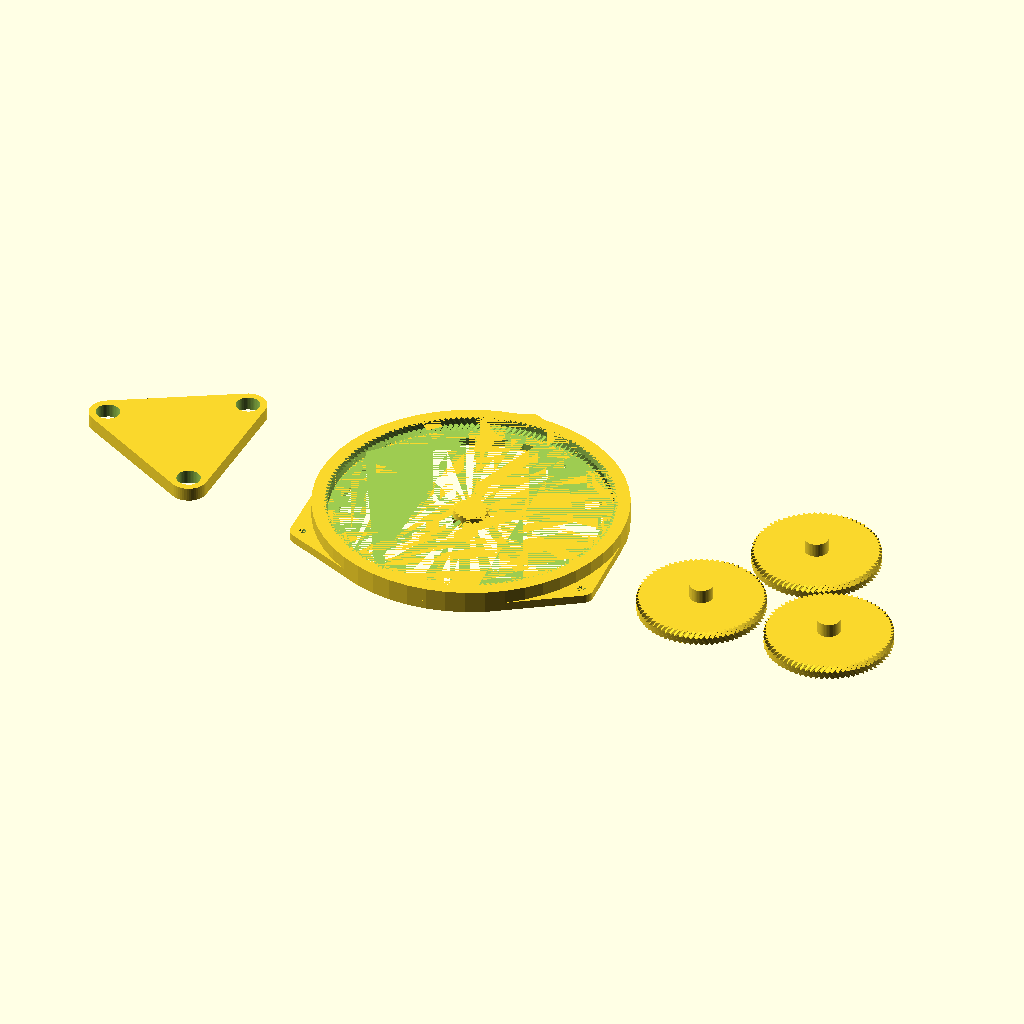
Cell 1: rendered with the file's own defaults.
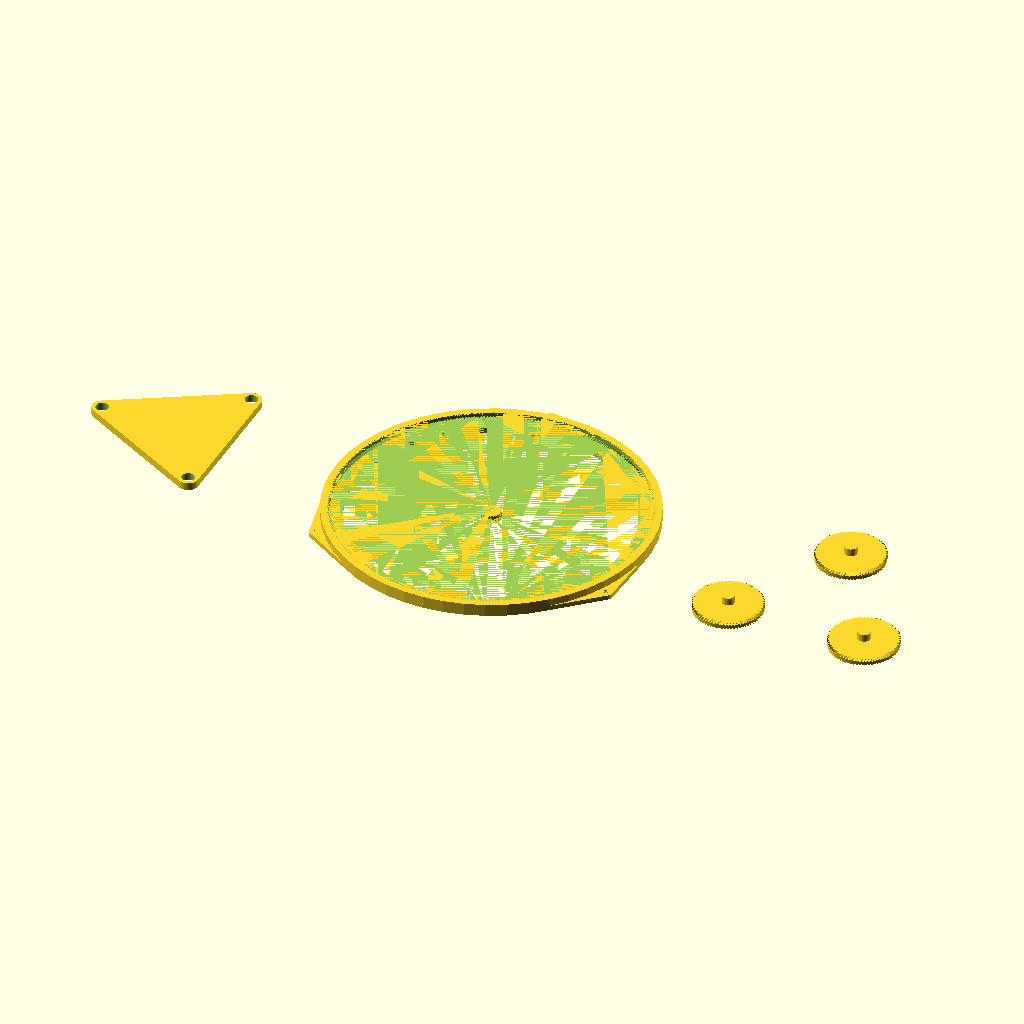
Cell 2: R = 336 (everything else at default).
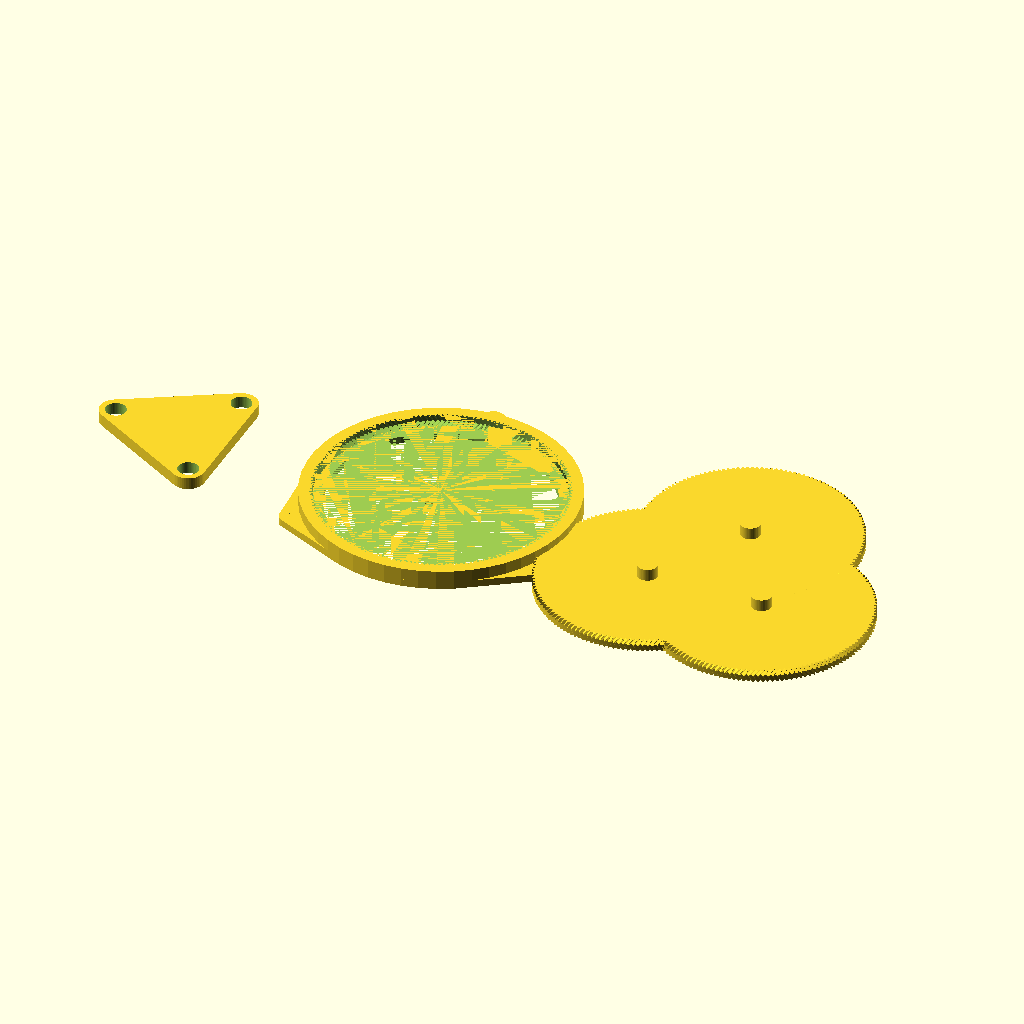
Cell 3: the same model with P = 148.
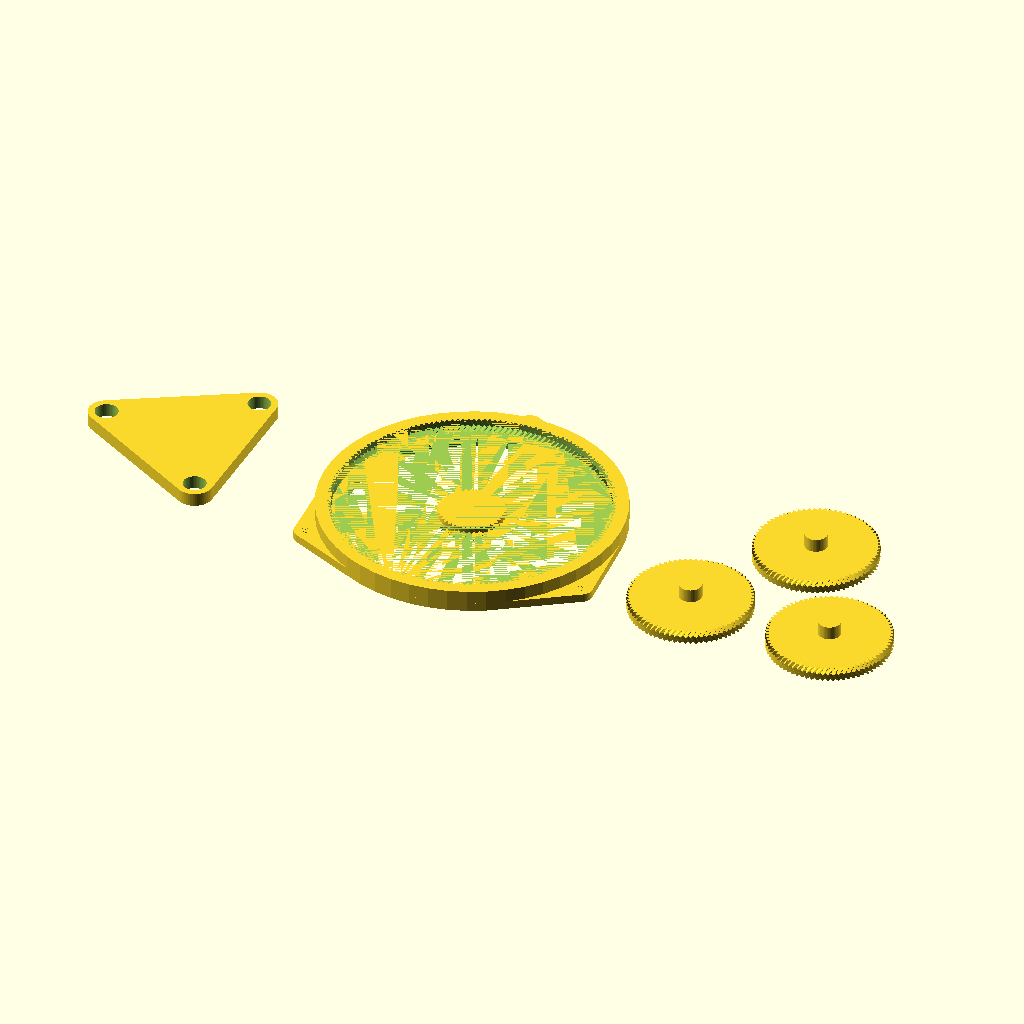
Cell 4: the same model with S = 40.
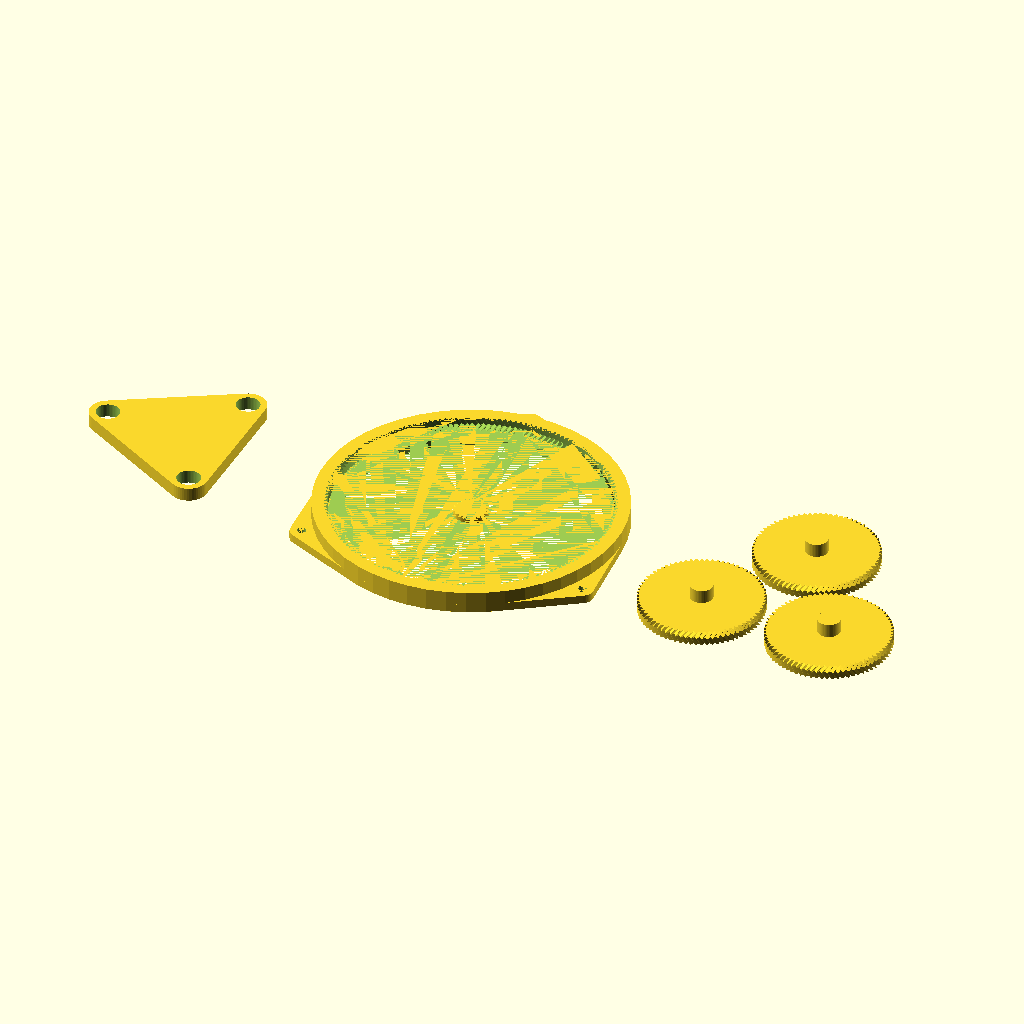
Cell 5: the same model with play = 0.15.
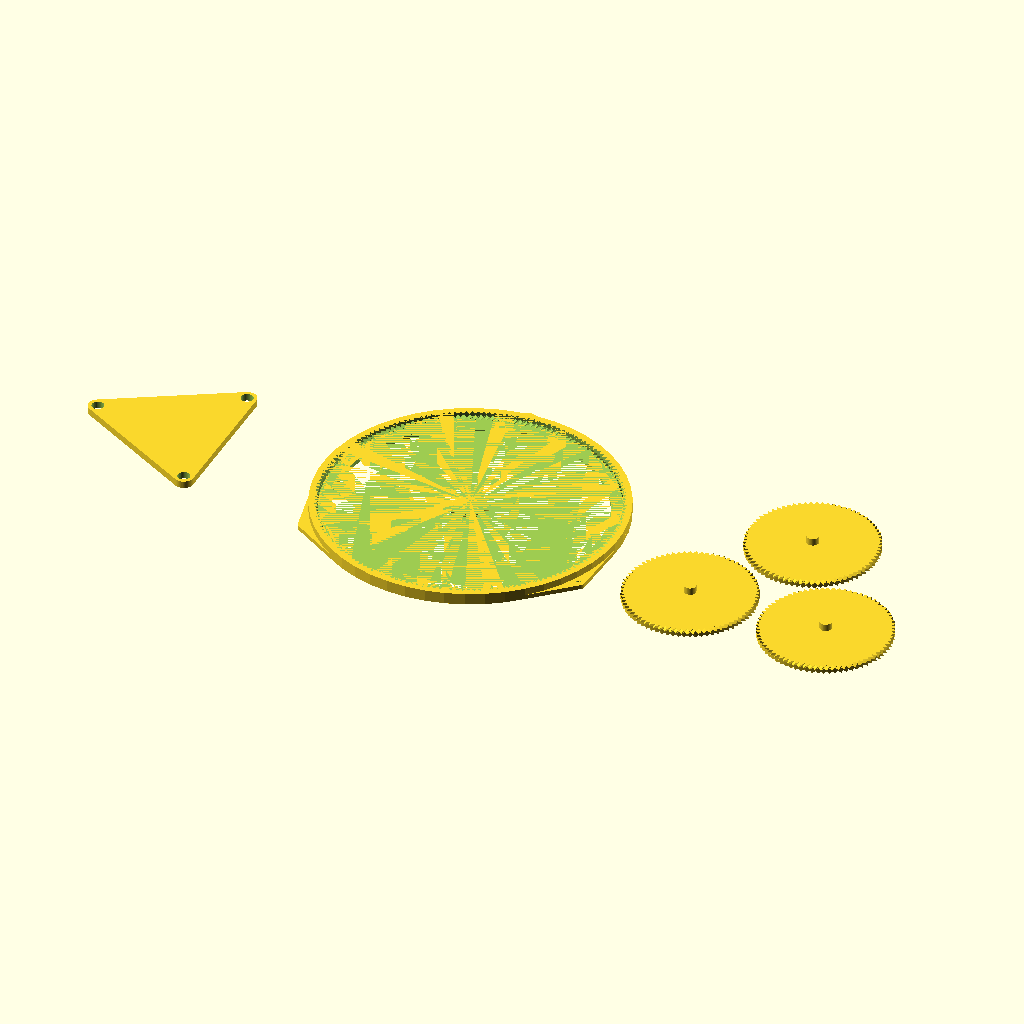
Cell 6 — pitch set to 4.5, the other parameters unchanged.
All cells are drawn from the same view direction (rotation 55°, 0°, 25°, orthographic, colour scheme Cornfield), but the view is re-fitted for each cell, so position and scale can differ between cells as well as the parameter.
OpenSCAD source file inputs/thingiverse/files/thing-1361044/files/planetary-gearbox.scad:
/*  For physics used, refer to https://woodgears.ca/gear/planetary.html */

use <MCAD/involute_gears.scad>

$fn = 50 * 1;
PI = 3.14 * 1;

R = 168;                //  Amount of teeth in the ring
P = 74;                 //  Amount of teeth in the planets
S = 20;                 //  Amount of teeth in the sun

play = 0.075;           //  Play between the parts

pitch = 2.25;           //  The pitch of the gears
pAngle = 35;            //  The pressure angle of the gears
thicknessGear = 6;      //  The thickness of the gears
amountPlanets = 3;      //  The amount of planets in the gear, choose 3 or more
twistFactor = 2;        //  A measure for the angle of the herringbone gears. I believe for a factor of 2, the gear rotates 2 times the pitch over its height

extraRingHeight = 3.7;  //  The extra height of the ring gear for the screwholes
screwThreadRadius = 2;  //  Radius of the screw holes
amountScrews = 3;       //  Amount of screw holes
thickness = 3;      //  Wall thickness of the parts

planetAxRadius = 5;     //  Radius of the ax coming out of the planets
planetAxHeight = 6;     //  Radius of the ax coming out of the planets

SPitchRadius = S * pitch / (2 * PI);
RPitchRadius = R * pitch / (2 * PI);
PPitchRadius = P * pitch / (2 * PI);

module planet(){
    union(){
        createGear(P, PPitchRadius, 1);
        translate([0, 0, thicknessGear]){
            cylinder(r = planetAxRadius, h = planetAxHeight);
        }
    }
}

module sun(){
    difference(){
        createGear(S, SPitchRadius, -1);
        motorMount();
    }
}

module ring(){
    union(){
        difference(){
            hull(){
                cylinder(r = R * pitch / (2 * PI) + thicknessGear, h = extraRingHeight);
                for(i = [1:amountScrews]){
                    rotate([0,0,i * 360 / amountScrews]){
                        translate([0, R * pitch / (2 * PI) + thicknessGear + thickness + screwThreadRadius,0]){
                            cylinder(r = thickness + screwThreadRadius, h = extraRingHeight);
                        }
                    }
                }
            }
            translate([0, 0, -0.1])
            {
                cylinder(r = RPitchRadius / 1.1, h = extraRingHeight + 0.1);
            }
            for(i = [1:amountScrews]){
                rotate([0,0,i * 360 / amountScrews]){
                    translate([0, R * pitch / (2 * PI) + thicknessGear + thickness + screwThreadRadius,0]){
                        cylinder(r = screwThreadRadius, h = extraRingHeight);
                    }
                }
            }
        }
        
        translate([0,0,extraRingHeight]){
            difference(){
                cylinder(r = R * pitch / (2 * PI) + thicknessGear, h = thicknessGear);
                createGear(R, RPitchRadius, 1);
            }
        }
    }
}

module motorMount()
{
    
}

module createGearSub(teeth, pitchRadius, twistDirection){
    gear (
        number_of_teeth = teeth,
        circular_pitch = 180 / PI * pitch,
        diametral_pitch = false,
        pressure_angle = pAngle,
        clearance = play,
        gear_thickness = thicknessGear / 2,
        rim_thickness = thicknessGear / 2,
        rim_width = thicknessGear / 2,
        hub_thickness = thicknessGear / 2,
        hub_diameter = 0,
        bore_diameter = 0,
        circles = 0,
        backlash = 0,
        twist = twistDirection * twistFactor / (2 * PI * pitchRadius) * 360,
        involute_facets = 0,
        flat = false
    );
}

module createGear(T, R, t){
    createGearSub(T, R, t);
    
    rotate([0,0,-t * twistFactor / (2 * PI * R) * 360]){
        translate([0,0,thicknessGear / 2]){
            createGearSub(T, R, -t);
        }
    }
}

module gearCarrier(){
    difference(){
        union(){
            hull(){
                for(i = [1:amountPlanets]){
                    rotate([0,0,i * 360 / amountPlanets]){
                        translate([0, (RPitchRadius + SPitchRadius) / 2, 0]){
                            cylinder(r = planetAxRadius + thickness, h = planetAxHeight);
                        }
                    }
                }
            }
        }
        for(i = [1:amountPlanets]){
            rotate([0,0,i * 360 / amountPlanets]){
                translate([0, (RPitchRadius + SPitchRadius) / 2, -0.1]){
                    cylinder(r = planetAxRadius + play, h = planetAxHeight + 0.2);
                }
            }
        }
    }
}

module assembly(){
    scale(SPitchRadius / (SPitchRadius + play)){
        rotate([0,0,0*twistFactor]){
            sun();
        }
    }
    scale((RPitchRadius + play) / RPitchRadius){
        rotate([0,0,2.5*twistFactor]){
            ring();
        }
    }
    translate([2 * RPitchRadius + 2 * thicknessGear + 2 * thickness + 2 * screwThreadRadius, 0, 0]){
        for(i = [1:amountPlanets]){
            rotate([0,0,i * 360 / amountPlanets]){
                translate([0, (RPitchRadius + SPitchRadius) / 2 - play / 2, 0]){
                    scale(PPitchRadius / (PPitchRadius + play)){
                        rotate([0,0,-5*twistFactor]){
                            planet();
                        }
                    }
                }
            }
        }
    }
    translate([-2 * RPitchRadius - 2 * thicknessGear, 0, 0]){
        rotate([0,0,-30]){
            gearCarrier();
        }
    }
}

assembly();
Parameter table extracted from the source (name, type, default, range or options):
R: number, default 168
P: number, default 74
S: number, default 20
play: number, default 0.075
pitch: number, default 2.25
pAngle: number, default 35
thicknessGear: number, default 6
amountPlanets: number, default 3
twistFactor: number, default 2
extraRingHeight: number, default 3.7
screwThreadRadius: number, default 2
amountScrews: number, default 3
thickness: number, default 3
planetAxRadius: number, default 5
planetAxHeight: number, default 6
